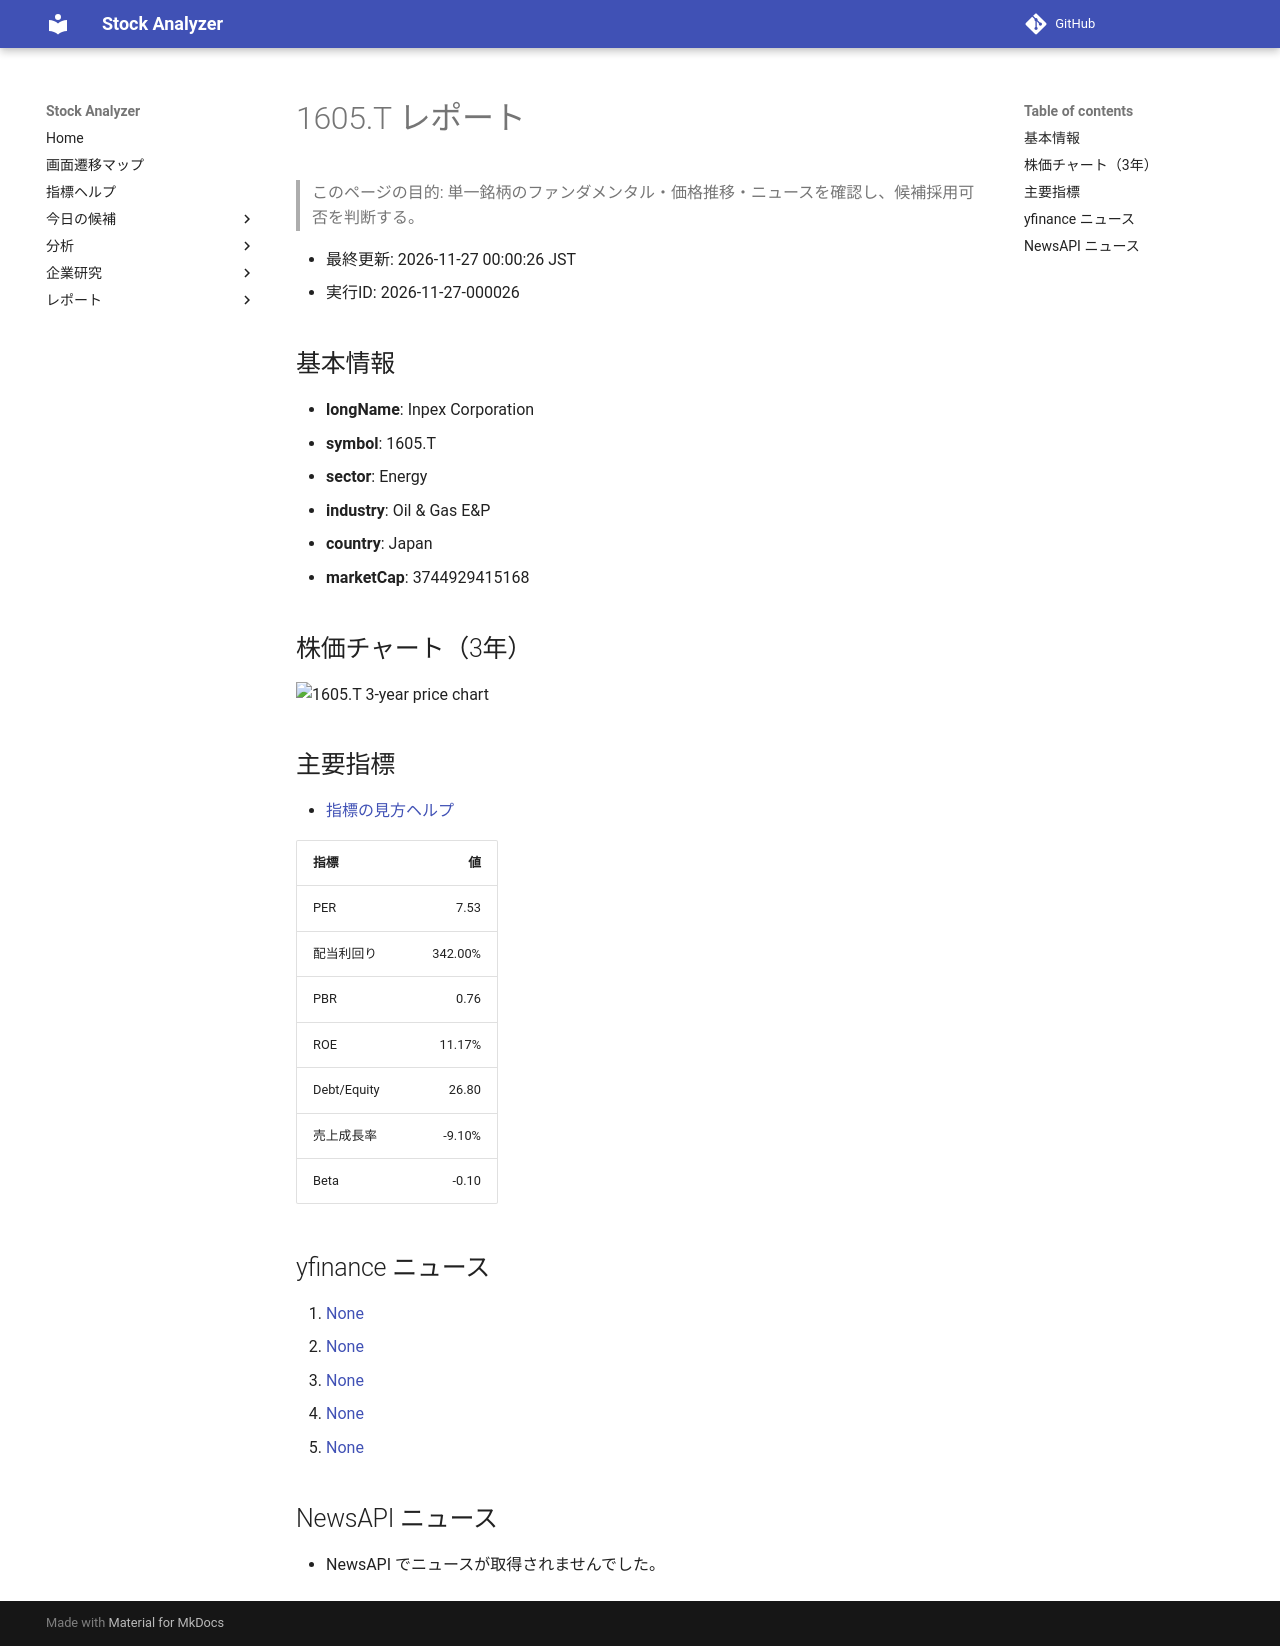

repository: Yumi-note/Making-APP · page: stocks/2026-11-27/000026/1605_T/index.html · generator: mkdocs

# 1605.T レポート

> このページの目的: 単一銘柄のファンダメンタル・価格推移・ニュースを確認し、候補採用可否を判断する。

- 最終更新: 2026-11-27 00:00:26 JST
- 実行ID: 2026-11-27-000026

## 基本情報

- **longName**: Inpex Corporation
- **symbol**: 1605.T
- **sector**: Energy
- **industry**: Oil & Gas E&P
- **country**: Japan
- **marketCap**: 3744929415168

## 株価チャート（3年）

![1605.T 3-year price chart](1605_T_3y.png)

## 主要指標

- [指標の見方ヘルプ](../../../../indicators.md)

| 指標 | 値 |
|---|---:|
| PER | 7.53 |
| 配当利回り | 342.00% |
| PBR | 0.76 |
| ROE | 11.17% |
| Debt/Equity | 26.80 |
| 売上成長率 | -9.10% |
| Beta | -0.10 |

## yfinance ニュース

1. [None](None)
2. [None](None)
3. [None](None)
4. [None](None)
5. [None](None)

## NewsAPI ニュース

- NewsAPI でニュースが取得されませんでした。
